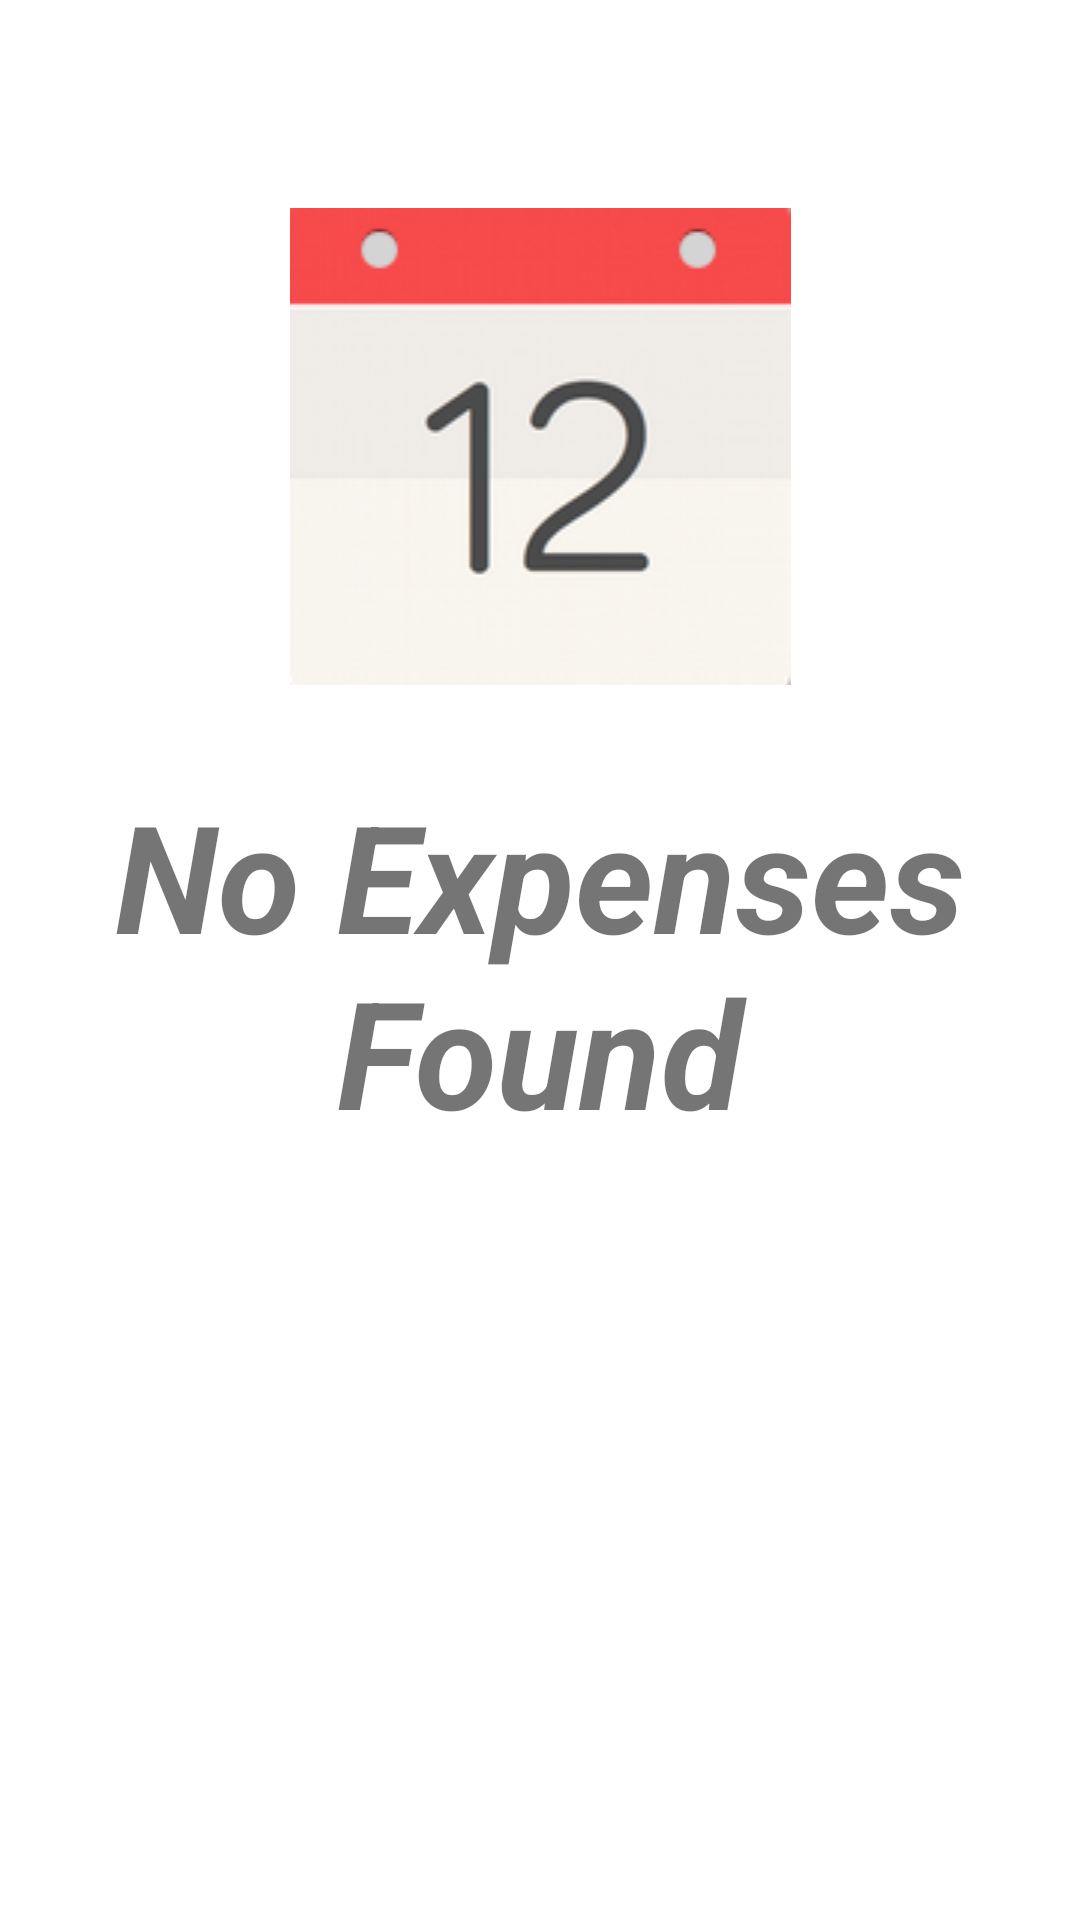

Write the Android layout XML for this screen, with the resource values it uses.
<!-- AndroidManifest.xml: application theme AppTheme -->
<!-- res/layout/personal_expenses.xml -->
<?xml version="1.0" encoding="utf-8"?>
<LinearLayout
    xmlns:android="http://schemas.android.com/apk/res/android"
    android:layout_width="match_parent"
    android:orientation="vertical"
    android:background="#ffffffff"
    android:layout_height="match_parent" >

    <TextView
        android:id="@+id/dateText"
        android:layout_gravity="center_horizontal"
        android:layout_marginTop="10dp"
        android:layout_width="wrap_content"
        android:layout_height="wrap_content"
        android:textStyle="italic|bold"
        android:textAppearance="?android:attr/textAppearanceLarge" />

    <LinearLayout
        android:id="@+id/frame"
        android:orientation="vertical"
        android:layout_width="match_parent"
        android:layout_height="match_parent" >

        <ImageView
            android:id="@+id/emptyImage"
            android:layout_marginTop="30dp"
            android:layout_marginBottom="30dp"
            android:src="@drawable/empty_event1"
            android:layout_width="match_parent"
            android:layout_height="wrap_content" />

        <TextView
            android:id="@+id/emptyListText"
            android:text="No Expenses Found"
            android:layout_width="match_parent"
            android:gravity="center"
            android:textStyle="bold|italic"
            android:textSize="50sp"
            android:layout_height="wrap_content" />

    </LinearLayout>
    <ListView
        android:id="@+id/list_of_expenses"
        android:layout_width="match_parent"
        android:layout_height="match_parent"
        android:fastScrollEnabled="true"
        android:fastScrollAlwaysVisible="false"
        android:smoothScrollbar="true">
    </ListView>


</LinearLayout>
<!-- resources referenced by this layout -->
<resources>
  <!-- drawable empty_event1: png bitmap (drawable, 16412 bytes) -->
  <style name="AppTheme" parent="Base.Theme.AppCompat.Light.DarkActionBar">
          
  
          <item name="colorAccent">#448AFF</item>
          <item name="colorPrimary">#4CAF50</item>
          <item name="colorPrimaryDark">#388E3C</item>
      </style>
</resources>
